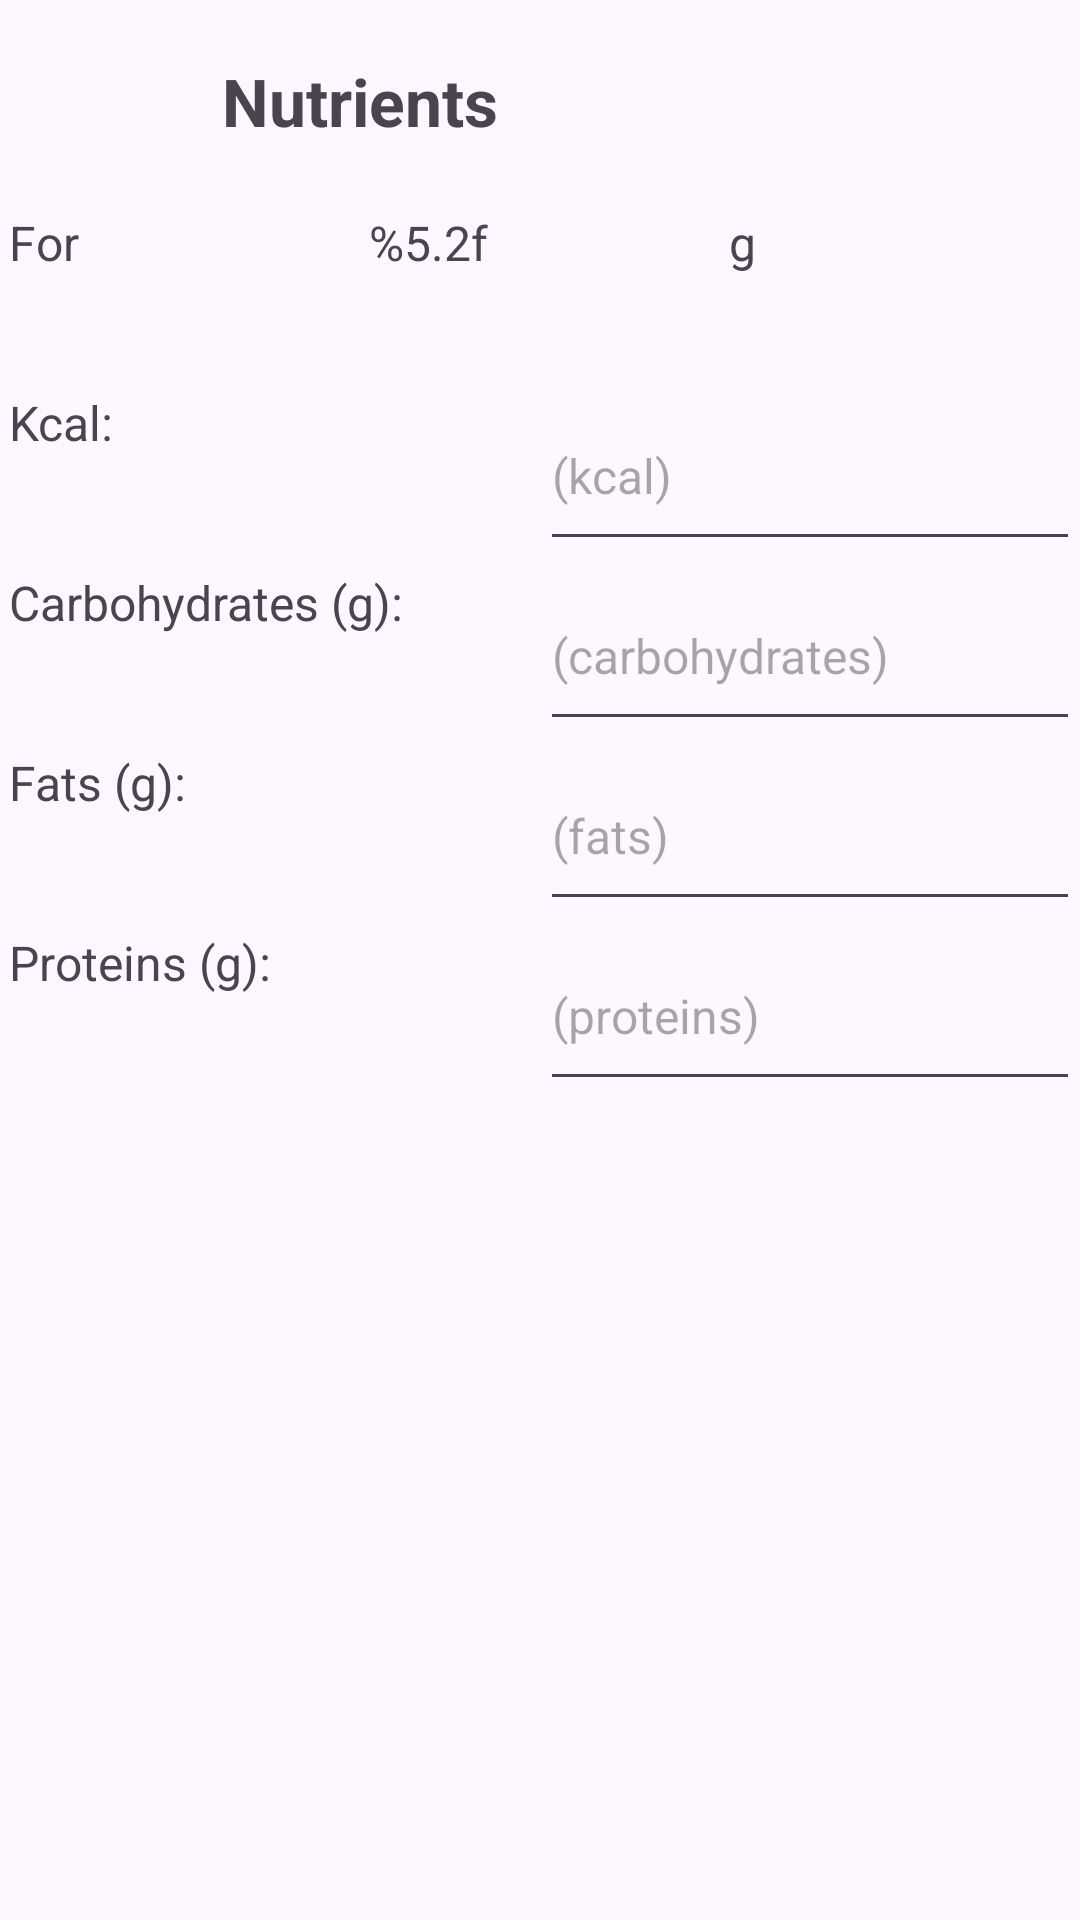

Produce the Android XML layout that renders to this screen, including the resource entries it uses.
<!-- AndroidManifest.xml: application theme Theme.HomecooksCompanion -->
<!-- res/layout/nutrients_edit.xml -->
<?xml version="1.0" encoding="utf-8"?>
<androidx.constraintlayout.widget.ConstraintLayout xmlns:android="http://schemas.android.com/apk/res/android"
    android:layout_width="match_parent"
    android:layout_height="match_parent"
    xmlns:app="http://schemas.android.com/apk/res-auto"
    android:orientation="vertical">



    <ImageView
        android:id="@+id/nutrients_edit_img"
        android:layout_width="@dimen/icon_stats_size"
        android:layout_height="@dimen/icon_stats_size"
        android:layout_margin="@dimen/icon_margin"
        android:src="@drawable/pie_chart_512"
        app:layout_constraintBottom_toTopOf="@id/nutrients_edit_quantity_text"
        app:layout_constraintEnd_toStartOf="@id/nutrients_edit_title"
        app:layout_constraintStart_toStartOf="parent"
        app:layout_constraintTop_toTopOf="parent"
        />

    <TextView
        android:id="@+id/nutrients_edit_title"
        android:layout_width="0dp"
        android:layout_height="wrap_content"
        android:layout_margin="@dimen/h2_margin"
        android:padding="@dimen/tv_padding"
        android:text="@string/nutrients_title"
        android:textAlignment="center"
        android:textSize="@dimen/h2_fontSize"
        android:textStyle="bold"
        app:layout_constraintBottom_toTopOf="@id/nutrients_edit_quantity_text"
        app:layout_constraintStart_toEndOf="@id/nutrients_edit_img"
        app:layout_constraintTop_toTopOf="parent"
        />

    <TextView
        android:id="@+id/nutrients_edit_quantity_text"
        android:layout_width="0dp"
        android:layout_height="@dimen/height_edit_et"
        android:padding="@dimen/tv_padding"
        android:text="@string/nutrients_quantity"
        android:textSize="@dimen/et_fontSize"
        app:layout_constraintBottom_toTopOf="@id/nutrients_edit_kcal_text"
        app:layout_constraintEnd_toStartOf="@id/nutrients_edit_quantity"
        app:layout_constraintStart_toStartOf="parent"
        app:layout_constraintTop_toBottomOf="@id/nutrients_edit_title"
        />
    <TextView
        android:id="@+id/nutrients_edit_quantity"
        android:layout_width="0dp"
        android:layout_height="@dimen/height_edit_et"
        android:padding="@dimen/tv_padding"
        android:text="@string/product_format_quantity"
        android:textSize="@dimen/et_fontSize"
        app:layout_constraintBottom_toTopOf="@id/nutrients_edit_kcal"
        app:layout_constraintEnd_toStartOf="@id/nutrients_edit_measure"
        app:layout_constraintStart_toEndOf="@id/nutrients_edit_quantity_text"
        app:layout_constraintTop_toBottomOf="@id/nutrients_edit_title"
        app:layout_constraintBaseline_toBaselineOf="@id/nutrients_edit_quantity_text"
        />
    <TextView
        android:id="@+id/nutrients_edit_measure"
        android:layout_width="0dp"
        android:layout_height="@dimen/height_edit_et"
        android:padding="@dimen/tv_padding"
        android:text="@string/product_placeholder_measure_quantity"
        android:textSize="@dimen/et_fontSize"
        app:layout_constraintBottom_toTopOf="@id/nutrients_edit_kcal"
        app:layout_constraintEnd_toEndOf="parent"
        app:layout_constraintStart_toEndOf="@id/nutrients_edit_quantity"
        app:layout_constraintTop_toBottomOf="@id/nutrients_edit_title"
        app:layout_constraintBaseline_toBaselineOf="@id/nutrients_edit_quantity_text"
        />

    <TextView
        android:id="@+id/nutrients_edit_kcal_text"
        android:layout_width="0dp"
        android:layout_height="@dimen/height_edit_et"
        android:padding="@dimen/tv_padding"
        android:text="@string/nutrients_kcal"
        android:textSize="@dimen/et_fontSize"
        app:layout_constraintBottom_toTopOf="@id/nutrients_edit_carb_text"
        app:layout_constraintEnd_toStartOf="@id/nutrients_edit_kcal"
        app:layout_constraintStart_toStartOf="parent"
        app:layout_constraintTop_toBottomOf="@id/nutrients_edit_quantity_text"
        />
    <EditText
        android:id="@+id/nutrients_edit_kcal"
        android:layout_width="0dp"
        android:layout_height="@dimen/height_edit_et"
        android:ems="10"
        android:hint="@string/nutrients_placeholder_kcal"
        android:inputType="number|numberDecimal|numberSigned"
        android:textSize="@dimen/et_fontSize"
        app:layout_constraintBottom_toTopOf="@id/nutrients_edit_carb"
        app:layout_constraintEnd_toEndOf="parent"
        app:layout_constraintStart_toEndOf="@id/nutrients_edit_kcal_text"
        app:layout_constraintTop_toBottomOf="@id/nutrients_edit_quantity"
        />

    <TextView
        android:id="@+id/nutrients_edit_carb_text"
        android:layout_width="0dp"
        android:layout_height="@dimen/height_edit_et"
        android:padding="@dimen/tv_padding"
        android:text="@string/nutrients_carbohydrates"
        android:textSize="@dimen/et_fontSize"
        app:layout_constraintBottom_toTopOf="@id/nutrients_edit_fats_text"
        app:layout_constraintEnd_toStartOf="@id/nutrients_edit_carb"
        app:layout_constraintStart_toStartOf="parent"
        app:layout_constraintTop_toBottomOf="@id/nutrients_edit_kcal_text"
        />
    <EditText
        android:id="@+id/nutrients_edit_carb"
        android:layout_width="0dp"
        android:layout_height="@dimen/height_edit_et"
        android:ems="10"
        android:hint="@string/nutrients_placeholder_carbohydrates"
        android:inputType="number|numberDecimal|numberSigned"
        android:textSize="@dimen/et_fontSize" 
        app:layout_constraintBottom_toTopOf="@id/nutrients_edit_fats"
        app:layout_constraintEnd_toEndOf="parent"
        app:layout_constraintStart_toEndOf="@id/nutrients_edit_carb_text"
        app:layout_constraintTop_toBottomOf="@id/nutrients_edit_kcal"
		/>

    <TextView
        android:id="@+id/nutrients_edit_fats_text"
        android:layout_width="0dp"
        android:layout_height="@dimen/height_edit_et"
        android:padding="@dimen/tv_padding"
        android:text="@string/nutrients_fats"
        android:textSize="@dimen/et_fontSize"
        app:layout_constraintBottom_toTopOf="@id/nutrients_edit_prot_text"
        app:layout_constraintEnd_toStartOf="@id/nutrients_edit_fats"
        app:layout_constraintStart_toStartOf="parent"
        app:layout_constraintTop_toBottomOf="@id/nutrients_edit_carb_text"
		/>
    <EditText
        android:id="@+id/nutrients_edit_fats"
        android:layout_width="0dp"
        android:layout_height="@dimen/height_edit_et"
        android:ems="10"
        android:hint="@string/nutrients_placeholder_fats"
        android:inputType="number|numberDecimal|numberSigned"
        android:textSize="@dimen/et_fontSize"
        app:layout_constraintBottom_toTopOf="@id/nutrients_edit_prot"
        app:layout_constraintEnd_toEndOf="parent"
        app:layout_constraintStart_toEndOf="@id/nutrients_edit_fats_text"
        app:layout_constraintTop_toBottomOf="@id/nutrients_edit_carb"
		/>

    <TextView
        android:id="@+id/nutrients_edit_prot_text"
        android:layout_width="0dp"
        android:layout_height="@dimen/height_edit_et"
        android:padding="@dimen/tv_padding"
        android:text="@string/nutrients_proteins"
        android:textSize="@dimen/et_fontSize"
        app:layout_constraintEnd_toStartOf="@id/nutrients_edit_prot"
        app:layout_constraintStart_toStartOf="parent"
        app:layout_constraintTop_toBottomOf="@id/nutrients_edit_fats_text"
		/>
    <EditText
        android:id="@+id/nutrients_edit_prot"
        android:layout_width="0dp"
        android:layout_height="@dimen/height_edit_et"
        android:ems="10"
        android:hint="@string/nutrients_placeholder_proteins"
        android:inputType="number|numberDecimal|numberSigned"
        android:textSize="@dimen/et_fontSize"
        app:layout_constraintEnd_toEndOf="parent"
        app:layout_constraintStart_toEndOf="@id/nutrients_edit_prot_text"
        app:layout_constraintTop_toBottomOf="@id/nutrients_edit_fats"		
        />

</androidx.constraintlayout.widget.ConstraintLayout>
<!-- resources referenced by this layout -->
<resources>
  <dimen name="et_fontSize">16sp</dimen>
  <dimen name="h2_fontSize">22sp</dimen>
  <dimen name="h2_margin">10dp</dimen>
  <dimen name="height_edit_et">60dp</dimen>
  <dimen name="icon_margin">6dp</dimen>
  <dimen name="icon_stats_size">55dp</dimen>
  <dimen name="tv_padding">3dp</dimen>
  <!-- drawable pie_chart_512: png bitmap (drawable, 130 bytes) -->
  <string name="nutrients_carbohydrates">Carbohydrates (g): </string>
  <string name="nutrients_fats">Fats (g): </string>
  <string name="nutrients_kcal">Kcal: </string>
  <string name="nutrients_placeholder_carbohydrates">(carbohydrates)</string>
  <string name="nutrients_placeholder_fats">(fats)</string>
  <string name="nutrients_placeholder_kcal">(kcal)</string>
  <string name="nutrients_placeholder_proteins">(proteins)</string>
  <string name="nutrients_proteins">Proteins (g): </string>
  <string name="nutrients_quantity">For</string>
  <string name="nutrients_title">Nutrients</string>
  <string name="product_format_quantity">%5.2f</string>
  <string name="product_placeholder_measure_quantity">g</string>
  <style name="Theme.HomecooksCompanion" parent="Base.Theme.HomecooksCompanion" />
  <style name="Base.Theme.HomecooksCompanion" parent="Theme.Material3.DayNight.NoActionBar">
          
          
      </style>
</resources>
